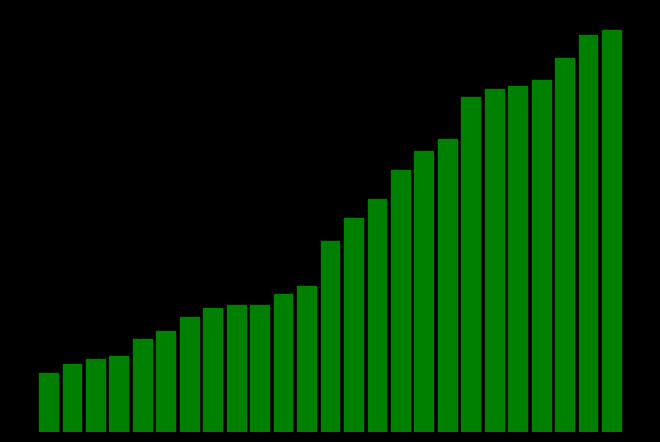

Python code for this plot:
#TODO: Make the sound functionaliy cross-platform.
#      Set the window to be maximized by default.
#      Make audios play concurrently with the sorting algorithm, otherwise the audio will either sound awkward or it will be a bottleneck.

from matplotlib import pyplot, rcParams
from numpy import random, ndarray, arange
# from winsound import Beep

# This variable controls the number of bars.
amount = 25

rcParams["toolbar"] = "None"
pyplot.figure(facecolor="black")
pyplot.subplots_adjust(left = 0, right = 1, bottom = 0)

if isinstance(amount, int):

    lst: ndarray = random.randint(20, 150, amount)
    x = arange(0, amount, 1)

    for sorted_elements, i in enumerate(range(len(lst))):
        for j in range(len(lst) - i - 1):

            if amount >= 3:

                barGraph = pyplot.bar(x, lst)
                pyplot.axis('off') # Removing this line breaks the entire plot for some reason.

                for barIndex in range(len(barGraph)):
                    if (barIndex + 1) <= (len(barGraph) - sorted_elements): barGraph[barIndex].set_color("white")
                    else: barGraph[barIndex].set_color("green")

                # Beep((700 + int(800 * ((lst[j] - 20) / 130))), 40)

                if lst[j] > lst[j + 1]:

                    barGraph[j].set_color('b')
                    barGraph[j + 1].set_color('r')

                    lst[j], lst[j + 1] = lst[j + 1], lst[j]

                else:
                    barGraph[j].set_color('r')
                    barGraph[j + 1].set_color('b')

                pyplot.pause(0.000000001)
                if sorted_elements < len(barGraph) - 2: pyplot.clf()
                else:
                    for Bar in barGraph: Bar.set_color("green")
            
            else: print("\nAmount must be a non-zero integer greater than two.\n")

    if amount >= 3: pyplot.show()

else: print("\nAmount must be a non-zero integer greater than two.\n")

# n = len(lst)
# swapped = False
# # new_n = 0
# while not swapped: # n <= 1

#     swapped = False
#     # new_n = 0

#     for i in range(1, n -1):

#             barPlot = pyplot.bar(x, lst)
#             pyplot.axis('off')
#             for Bar in barPlot: Bar.set_color("white")

#             if lst[i - 1] > lst[i]:
                    
#                     barPlot[i].set_color('g')
#                     barPlot[i + 1].set_color('r')

#                     lst[i - 1], lst[i] = lst[i], lst[i -1]
#                     swapped = True
#                     # new_n = i
            
#             else:
#                 barPlot[i].set_color('r')
#                 barPlot[i + 1].set_color('g')

#             n -= 1
#             # n = new_n

#             pyplot.pause(0.000000001)
#             pyplot.clf()